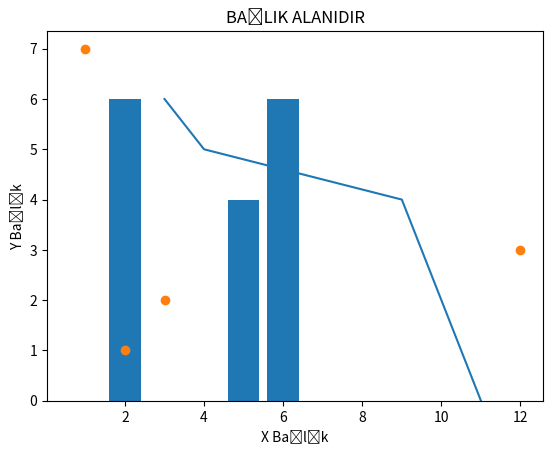

Source code (Python):
import matplotlib.pyplot as plt


x = [2, 5, 1, 6]
y = [6, 4, 0, 6]
x1 = [3, 4, 9, 11]
y1 = [6, 5, 4, 0]
x2 = [1, 2, 3, 12]
y2 = [7, 1, 2, 3]

plt.bar(x, y)
plt.plot(x1, y1)
plt.scatter(x2, y2)

plt.ylabel("Y Başlık")
plt.xlabel("X Başlık")
plt.title("BAŞLIK ALANIDIR")
plt.show()

